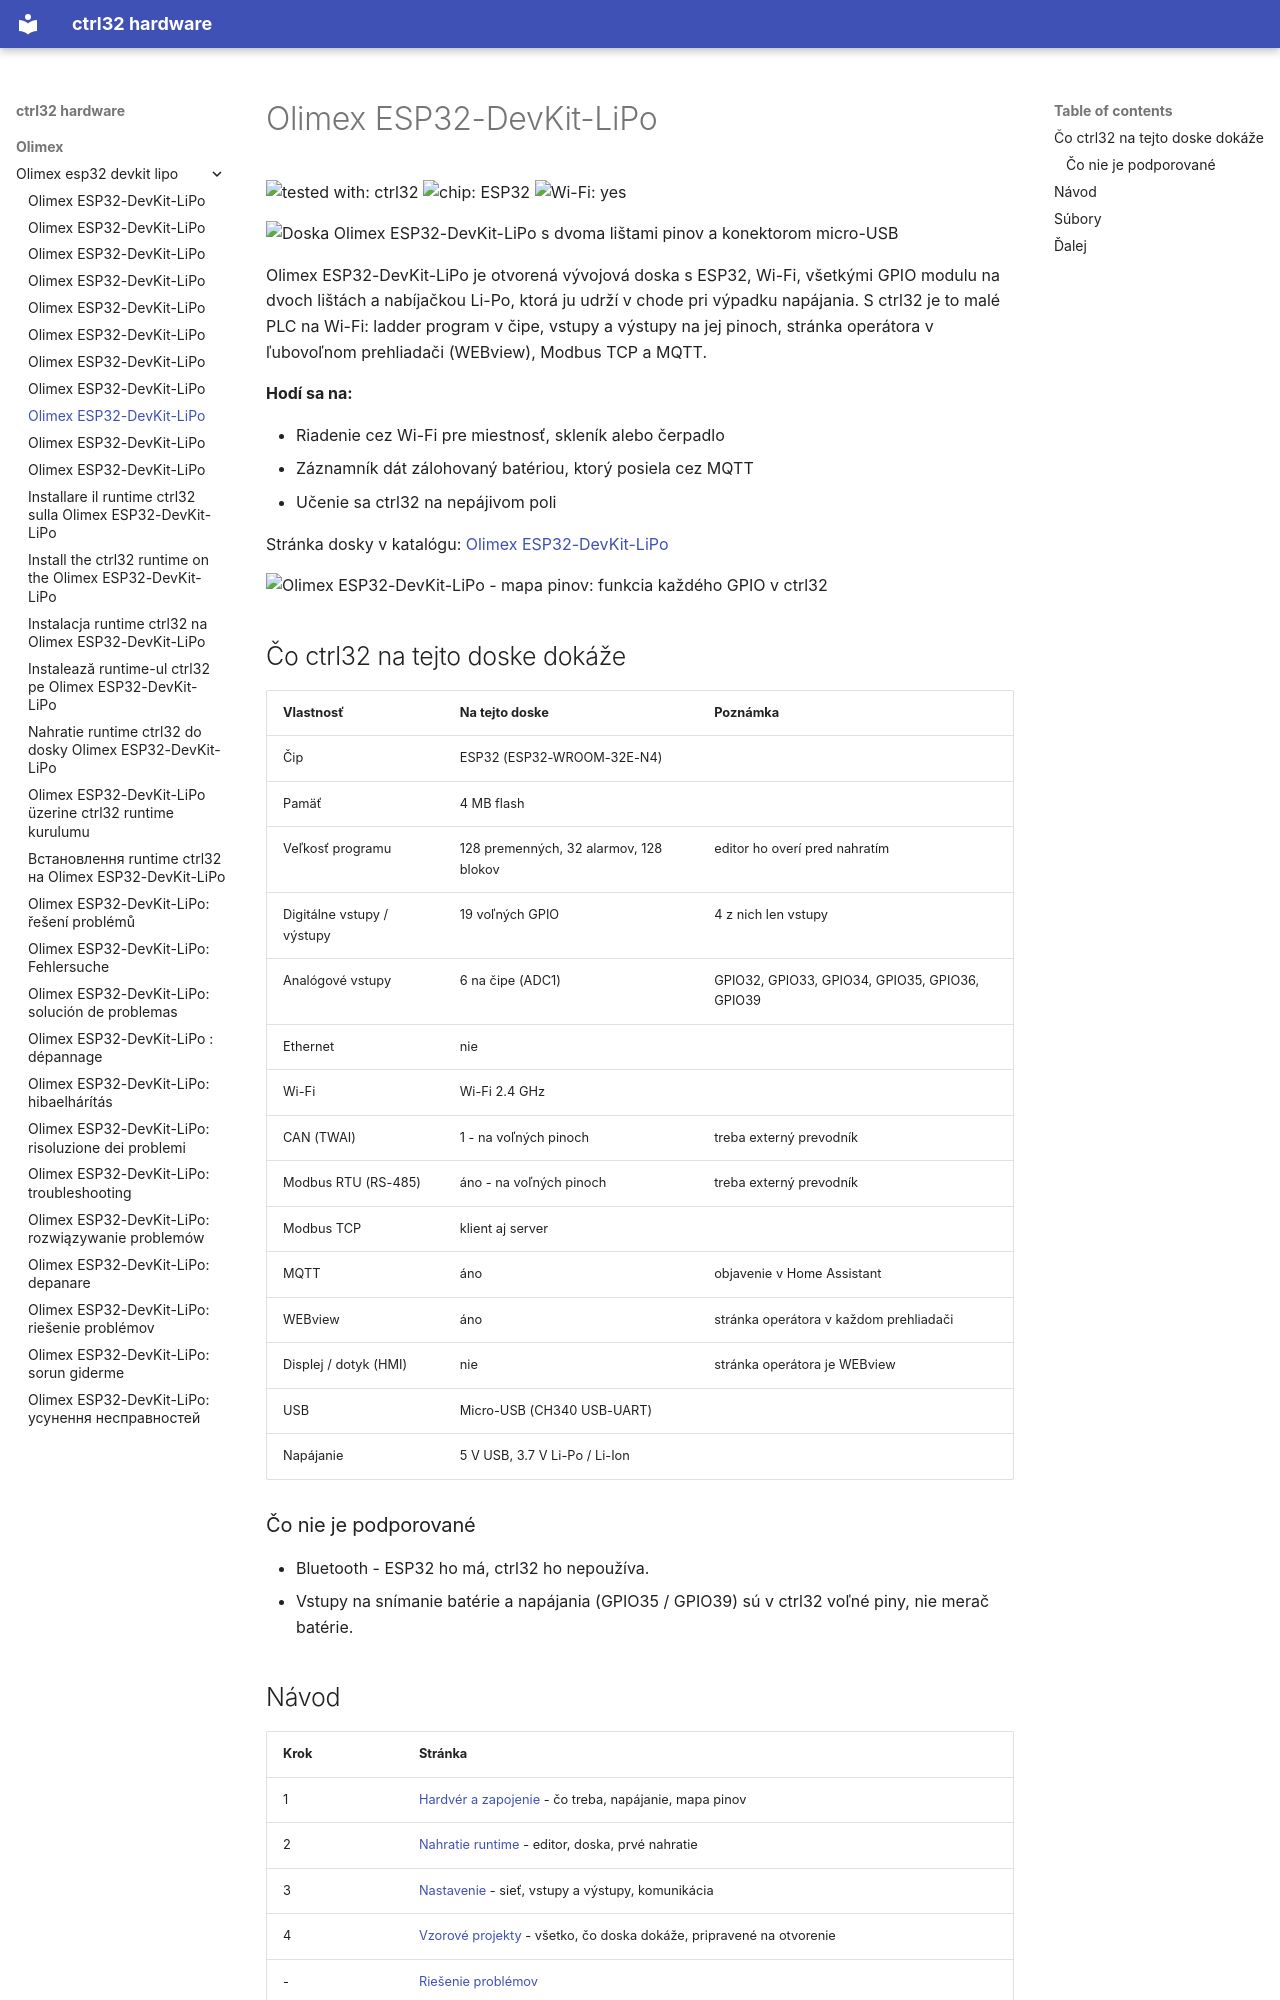

repository: ctrl32/hardware · page: olimex/olimex-esp32-devkit-lipo/README.sk/index.html · generator: mkdocs

---
title: Olimex ESP32-DevKit-LiPo
slug: olimex-esp32-devkit-lipo
sidebar_position: 10
hardware: /hardware/boards/olimex-esp32-devkit-lipo/
image: img/board-01.jpg
image_alt: Doska Olimex ESP32-DevKit-LiPo s dvoma lištami pinov a konektorom micro-USB
tags:
- esp32
- wifi
- battery
- olimex
---

# Olimex ESP32-DevKit-LiPo

![tested with: ctrl32](https://img.shields.io/badge/tested%20with-ctrl32-0ea5e9) ![chip: ESP32](https://img.shields.io/badge/chip-ESP32-334155) ![Wi-Fi: yes](https://img.shields.io/badge/Wi--Fi-yes-16a34a)

![Doska Olimex ESP32-DevKit-LiPo s dvoma lištami pinov a konektorom micro-USB](img/board-01.jpg)

Olimex ESP32-DevKit-LiPo je otvorená vývojová doska s ESP32, Wi-Fi, všetkými GPIO modulu na dvoch lištách a nabíjačkou Li-Po, ktorá ju udrží v chode pri výpadku napájania. S ctrl32 je to malé PLC na Wi-Fi: ladder program v čipe, vstupy a výstupy na jej pinoch, stránka operátora v ľubovoľnom prehliadači (WEBview), Modbus TCP a MQTT.

**Hodí sa na:**

- Riadenie cez Wi-Fi pre miestnosť, skleník alebo čerpadlo
- Záznamník dát zálohovaný batériou, ktorý posiela cez MQTT
- Učenie sa ctrl32 na nepájivom poli

Stránka dosky v katalógu: [Olimex ESP32-DevKit-LiPo](https://ctrl32.com/hardware/boards/olimex-esp32-devkit-lipo/)

![Olimex ESP32-DevKit-LiPo - mapa pinov: funkcia každého GPIO v ctrl32](pinout/pinout.png)

## Čo ctrl32 na tejto doske dokáže

<!-- capabilities:start -->
| Vlastnosť | Na tejto doske | Poznámka |
|---|---|---|
| Čip | ESP32 (ESP32-WROOM-32E-N4) |  |
| Pamäť | 4 MB flash |  |
| Veľkosť programu | 128 premenných, 32 alarmov, 128 blokov | editor ho overí pred nahratím |
| Digitálne vstupy / výstupy | 19 voľných GPIO | 4 z nich len vstupy |
| Analógové vstupy | 6 na čipe (ADC1) | GPIO32, GPIO33, GPIO34, GPIO35, GPIO36, GPIO39 |
| Ethernet | nie |  |
| Wi-Fi | Wi-Fi 2.4 GHz |  |
| CAN (TWAI) | 1 - na voľných pinoch | treba externý prevodník |
| Modbus RTU (RS-485) | áno - na voľných pinoch | treba externý prevodník |
| Modbus TCP | klient aj server |  |
| MQTT | áno | objavenie v Home Assistant |
| WEBview | áno | stránka operátora v každom prehliadači |
| Displej / dotyk (HMI) | nie | stránka operátora je WEBview |
| USB | Micro-USB (CH340 USB-UART) |  |
| Napájanie | 5 V USB, 3.7 V Li-Po / Li-Ion |  |
<!-- capabilities:end -->

### Čo nie je podporované

- Bluetooth - ESP32 ho má, ctrl32 ho nepoužíva.
- Vstupy na snímanie batérie a napájania (GPIO35 / GPIO39) sú v ctrl32 voľné piny, nie merač batérie.
